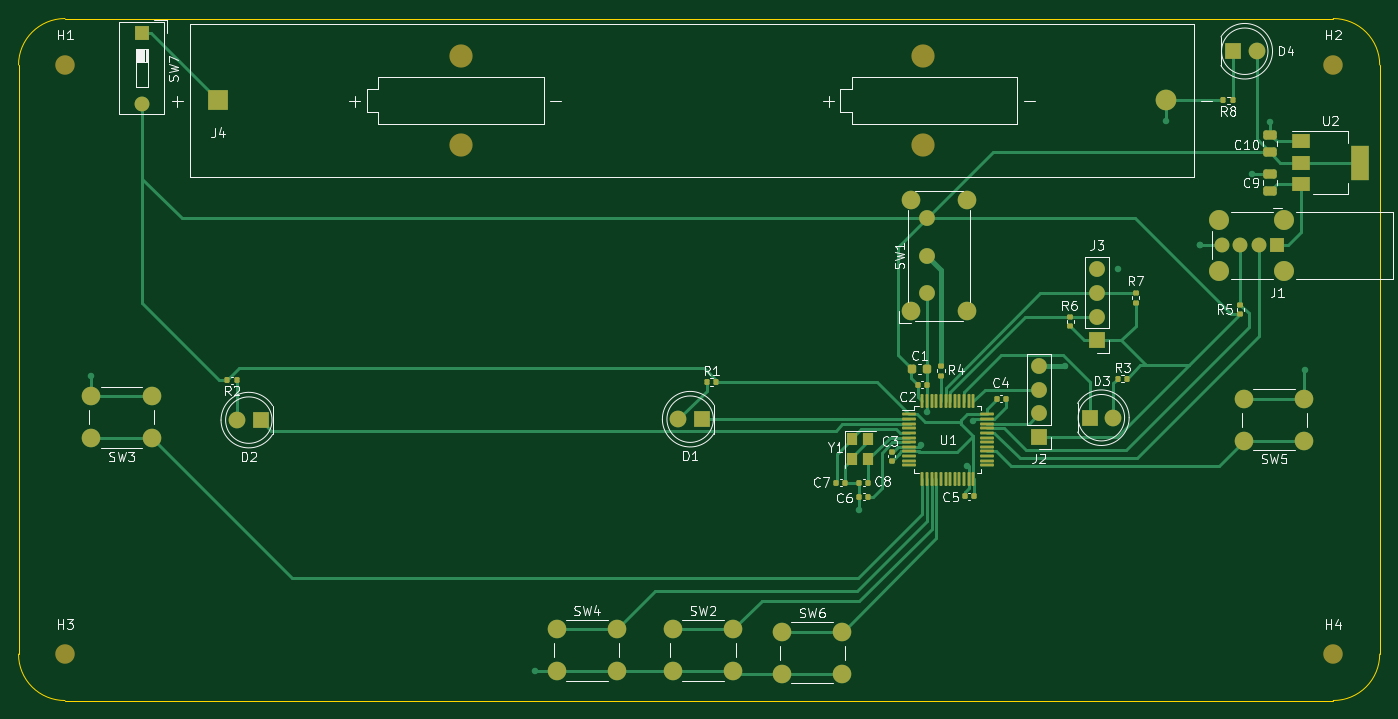
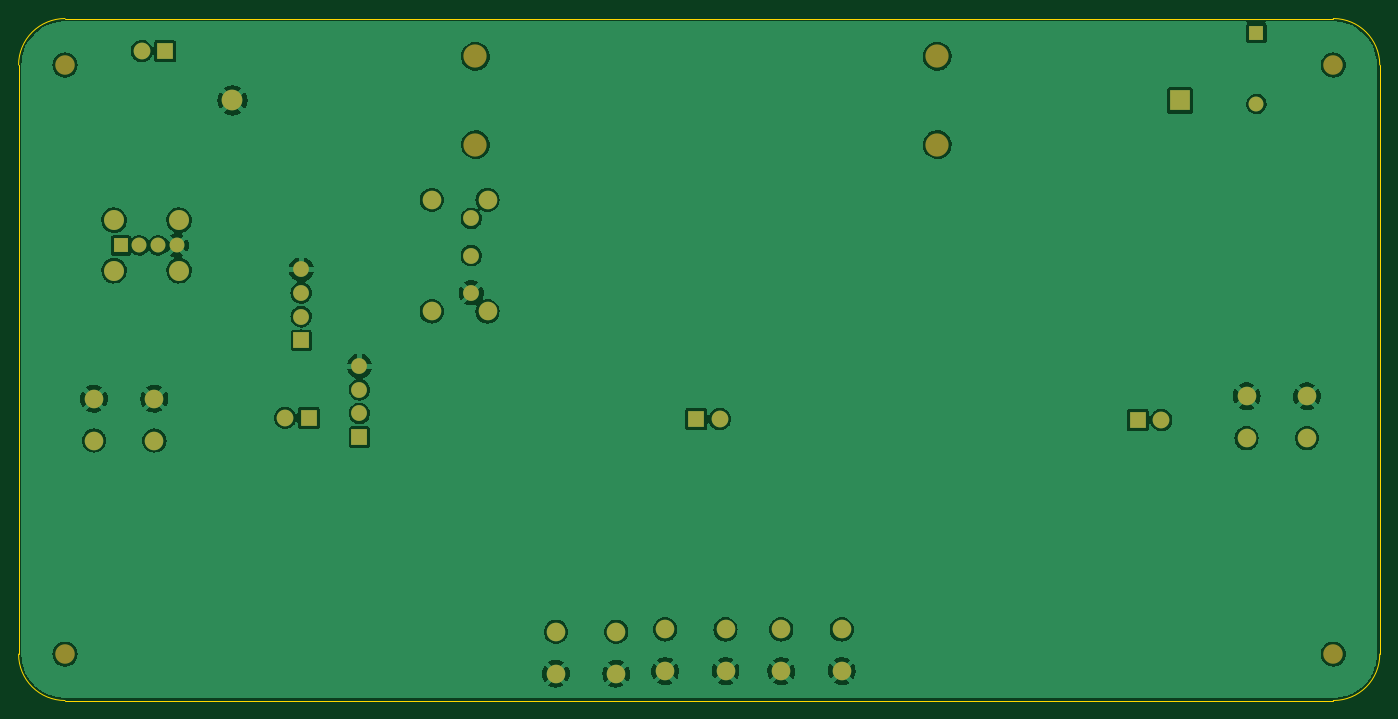
Circuit board: 9 layer files. Board 146.5 x 73.4 mm.
- bottom_copper: chess_clock_proj-B_Cu.gbr (158828 bytes)
- bottom_mask: chess_clock_proj-B_Mask.gbr (2859 bytes)
- paste: chess_clock_proj-B_Paste.gbr (463 bytes)
- bottom_silk: chess_clock_proj-B_Silkscreen.gbr (464 bytes)
- outline: chess_clock_proj-Edge_Cuts.gbr (1000 bytes)
- top_copper: chess_clock_proj-F_Cu.gbr (25657 bytes)
- top_mask: chess_clock_proj-F_Mask.gbr (7484 bytes)
- paste: chess_clock_proj-F_Paste.gbr (5078 bytes)
- top_silk: chess_clock_proj-F_Silkscreen.gbr (36374 bytes)

=== bottom_copper: chess_clock_proj-B_Cu.gbr (158828 bytes, source omitted) ===
=== bottom_mask: chess_clock_proj-B_Mask.gbr ===
%TF.GenerationSoftware,KiCad,Pcbnew,(6.0.5)*%
%TF.CreationDate,2022-08-19T06:06:55-03:00*%
%TF.ProjectId,chess_clock_proj,63686573-735f-4636-9c6f-636b5f70726f,v1.0*%
%TF.SameCoordinates,Original*%
%TF.FileFunction,Soldermask,Bot*%
%TF.FilePolarity,Negative*%
%FSLAX46Y46*%
G04 Gerber Fmt 4.6, Leading zero omitted, Abs format (unit mm)*
G04 Created by KiCad (PCBNEW (6.0.5)) date 2022-08-19 06:06:55*
%MOMM*%
%LPD*%
G01*
G04 APERTURE LIST*
%ADD10C,2.100000*%
%ADD11R,1.600000X1.600000*%
%ADD12O,1.600000X1.600000*%
%ADD13C,2.000000*%
%ADD14C,1.600000*%
%ADD15C,2.150000*%
%ADD16C,2.500000*%
%ADD17R,2.230000X2.230000*%
%ADD18C,2.230000*%
%ADD19R,1.800000X1.800000*%
%ADD20C,1.800000*%
%ADD21R,1.700000X1.700000*%
%ADD22O,1.700000X1.700000*%
%ADD23C,1.700000*%
G04 APERTURE END LIST*
D10*
%TO.C,H4*%
X216520000Y-125980000D03*
%TD*%
D11*
%TO.C,SW7*%
X88300000Y-59132500D03*
D12*
X88300000Y-66752500D03*
%TD*%
D13*
%TO.C,SW6*%
X157185000Y-123580000D03*
X163685000Y-123580000D03*
X157185000Y-128080000D03*
X163685000Y-128080000D03*
%TD*%
D10*
%TO.C,H1*%
X80020000Y-62580000D03*
%TD*%
D11*
%TO.C,J1*%
X210510000Y-82000000D03*
D14*
X208510000Y-82000000D03*
X206510000Y-82000000D03*
X204510000Y-82000000D03*
D15*
X211240000Y-79280000D03*
X204240000Y-84720000D03*
X204240000Y-79280000D03*
X211240000Y-84720000D03*
%TD*%
D13*
%TO.C,SW2*%
X145435000Y-123330000D03*
X151935000Y-123330000D03*
X151935000Y-127830000D03*
X145435000Y-127830000D03*
%TD*%
D16*
%TO.C,J4*%
X172350000Y-61650000D03*
X122650000Y-61650000D03*
X122650000Y-71150000D03*
X172350000Y-71150000D03*
D17*
X96500000Y-66400000D03*
D18*
X198500000Y-66400000D03*
%TD*%
D13*
%TO.C,SW4*%
X139435000Y-123330000D03*
X132935000Y-123330000D03*
X132935000Y-127830000D03*
X139435000Y-127830000D03*
%TD*%
D10*
%TO.C,H2*%
X216520000Y-62580000D03*
%TD*%
D19*
%TO.C,D4*%
X205725000Y-61100000D03*
D20*
X208265000Y-61100000D03*
%TD*%
D21*
%TO.C,J2*%
X184842500Y-102622500D03*
D22*
X184842500Y-100082500D03*
X184842500Y-97542500D03*
X184842500Y-95002500D03*
%TD*%
D21*
%TO.C,J3*%
X191100000Y-92200000D03*
D22*
X191100000Y-89660000D03*
X191100000Y-87120000D03*
X191100000Y-84580000D03*
%TD*%
D19*
%TO.C,D3*%
X190292500Y-100542500D03*
D20*
X192832500Y-100542500D03*
%TD*%
D13*
%TO.C,SW5*%
X206900000Y-103000000D03*
X213400000Y-103000000D03*
X213400000Y-98500000D03*
X206900000Y-98500000D03*
%TD*%
%TO.C,SW1*%
X177050000Y-77100000D03*
X171050000Y-89100000D03*
X177050000Y-89100000D03*
X171050000Y-77100000D03*
D23*
X172800000Y-87100000D03*
X172800000Y-83100000D03*
X172800000Y-79100000D03*
%TD*%
D19*
%TO.C,D2*%
X101075000Y-100800000D03*
D20*
X98535000Y-100800000D03*
%TD*%
D19*
%TO.C,D1*%
X148575000Y-100700000D03*
D20*
X146035000Y-100700000D03*
%TD*%
D10*
%TO.C,H3*%
X80020000Y-125980000D03*
%TD*%
D13*
%TO.C,SW3*%
X89360000Y-102750000D03*
X82860000Y-102750000D03*
X89360000Y-98250000D03*
X82860000Y-98250000D03*
%TD*%
M02*

=== paste: chess_clock_proj-B_Paste.gbr ===
%TF.GenerationSoftware,KiCad,Pcbnew,(6.0.5)*%
%TF.CreationDate,2022-08-19T06:06:55-03:00*%
%TF.ProjectId,chess_clock_proj,63686573-735f-4636-9c6f-636b5f70726f,v1.0*%
%TF.SameCoordinates,Original*%
%TF.FileFunction,Paste,Bot*%
%TF.FilePolarity,Positive*%
%FSLAX46Y46*%
G04 Gerber Fmt 4.6, Leading zero omitted, Abs format (unit mm)*
G04 Created by KiCad (PCBNEW (6.0.5)) date 2022-08-19 06:06:55*
%MOMM*%
%LPD*%
G01*
G04 APERTURE LIST*
G04 APERTURE END LIST*
M02*

=== bottom_silk: chess_clock_proj-B_Silkscreen.gbr ===
%TF.GenerationSoftware,KiCad,Pcbnew,(6.0.5)*%
%TF.CreationDate,2022-08-19T06:06:55-03:00*%
%TF.ProjectId,chess_clock_proj,63686573-735f-4636-9c6f-636b5f70726f,v1.0*%
%TF.SameCoordinates,Original*%
%TF.FileFunction,Legend,Bot*%
%TF.FilePolarity,Positive*%
%FSLAX46Y46*%
G04 Gerber Fmt 4.6, Leading zero omitted, Abs format (unit mm)*
G04 Created by KiCad (PCBNEW (6.0.5)) date 2022-08-19 06:06:55*
%MOMM*%
%LPD*%
G01*
G04 APERTURE LIST*
G04 APERTURE END LIST*
M02*

=== outline: chess_clock_proj-Edge_Cuts.gbr ===
%TF.GenerationSoftware,KiCad,Pcbnew,(6.0.5)*%
%TF.CreationDate,2022-08-19T06:06:55-03:00*%
%TF.ProjectId,chess_clock_proj,63686573-735f-4636-9c6f-636b5f70726f,v1.0*%
%TF.SameCoordinates,Original*%
%TF.FileFunction,Profile,NP*%
%FSLAX46Y46*%
G04 Gerber Fmt 4.6, Leading zero omitted, Abs format (unit mm)*
G04 Created by KiCad (PCBNEW (6.0.5)) date 2022-08-19 06:06:55*
%MOMM*%
%LPD*%
G01*
G04 APERTURE LIST*
%TA.AperFunction,Profile*%
%ADD10C,0.100000*%
%TD*%
G04 APERTURE END LIST*
D10*
X80020000Y-130980000D02*
X216520000Y-130980000D01*
X216520000Y-130980000D02*
G75*
G03*
X221520000Y-125980000I0J5000000D01*
G01*
X80020000Y-57580000D02*
G75*
G03*
X75020000Y-62580000I0J-5000000D01*
G01*
X221520000Y-125980000D02*
X221520000Y-62580000D01*
X75020000Y-125980000D02*
X75020000Y-62580000D01*
X221520000Y-62580000D02*
G75*
G03*
X216520000Y-57580000I-5000000J0D01*
G01*
X80020000Y-57580000D02*
X216520000Y-57580000D01*
X75020000Y-125980000D02*
G75*
G03*
X80020000Y-130980000I4980000J-20000D01*
G01*
M02*

=== top_copper: chess_clock_proj-F_Cu.gbr (25657 bytes, source omitted) ===
=== top_mask: chess_clock_proj-F_Mask.gbr (7484 bytes, source omitted) ===
=== paste: chess_clock_proj-F_Paste.gbr ===
%TF.GenerationSoftware,KiCad,Pcbnew,(6.0.5)*%
%TF.CreationDate,2022-08-19T06:06:55-03:00*%
%TF.ProjectId,chess_clock_proj,63686573-735f-4636-9c6f-636b5f70726f,v1.0*%
%TF.SameCoordinates,Original*%
%TF.FileFunction,Paste,Top*%
%TF.FilePolarity,Positive*%
%FSLAX46Y46*%
G04 Gerber Fmt 4.6, Leading zero omitted, Abs format (unit mm)*
G04 Created by KiCad (PCBNEW (6.0.5)) date 2022-08-19 06:06:55*
%MOMM*%
%LPD*%
G01*
G04 APERTURE LIST*
G04 Aperture macros list*
%AMRoundRect*
0 Rectangle with rounded corners*
0 $1 Rounding radius*
0 $2 $3 $4 $5 $6 $7 $8 $9 X,Y pos of 4 corners*
0 Add a 4 corners polygon primitive as box body*
4,1,4,$2,$3,$4,$5,$6,$7,$8,$9,$2,$3,0*
0 Add four circle primitives for the rounded corners*
1,1,$1+$1,$2,$3*
1,1,$1+$1,$4,$5*
1,1,$1+$1,$6,$7*
1,1,$1+$1,$8,$9*
0 Add four rect primitives between the rounded corners*
20,1,$1+$1,$2,$3,$4,$5,0*
20,1,$1+$1,$4,$5,$6,$7,0*
20,1,$1+$1,$6,$7,$8,$9,0*
20,1,$1+$1,$8,$9,$2,$3,0*%
G04 Aperture macros list end*
%ADD10RoundRect,0.135000X0.135000X0.185000X-0.135000X0.185000X-0.135000X-0.185000X0.135000X-0.185000X0*%
%ADD11RoundRect,0.140000X0.170000X-0.140000X0.170000X0.140000X-0.170000X0.140000X-0.170000X-0.140000X0*%
%ADD12RoundRect,0.225000X-0.225000X-0.250000X0.225000X-0.250000X0.225000X0.250000X-0.225000X0.250000X0*%
%ADD13RoundRect,0.135000X-0.185000X0.135000X-0.185000X-0.135000X0.185000X-0.135000X0.185000X0.135000X0*%
%ADD14RoundRect,0.135000X-0.135000X-0.185000X0.135000X-0.185000X0.135000X0.185000X-0.135000X0.185000X0*%
%ADD15RoundRect,0.250000X0.475000X-0.250000X0.475000X0.250000X-0.475000X0.250000X-0.475000X-0.250000X0*%
%ADD16R,2.000000X1.500000*%
%ADD17R,2.000000X3.800000*%
%ADD18RoundRect,0.135000X0.185000X-0.135000X0.185000X0.135000X-0.185000X0.135000X-0.185000X-0.135000X0*%
%ADD19RoundRect,0.075000X-0.662500X-0.075000X0.662500X-0.075000X0.662500X0.075000X-0.662500X0.075000X0*%
%ADD20RoundRect,0.075000X-0.075000X-0.662500X0.075000X-0.662500X0.075000X0.662500X-0.075000X0.662500X0*%
%ADD21RoundRect,0.140000X-0.140000X-0.170000X0.140000X-0.170000X0.140000X0.170000X-0.140000X0.170000X0*%
%ADD22R,1.200000X1.400000*%
%ADD23RoundRect,0.140000X0.140000X0.170000X-0.140000X0.170000X-0.140000X-0.170000X0.140000X-0.170000X0*%
G04 APERTURE END LIST*
D10*
%TO.C,R8*%
X205710000Y-66400000D03*
X204690000Y-66400000D03*
%TD*%
D11*
%TO.C,C3*%
X169000000Y-105180000D03*
X169000000Y-104220000D03*
%TD*%
D12*
%TO.C,C1*%
X171225000Y-95300000D03*
X172775000Y-95300000D03*
%TD*%
D13*
%TO.C,R4*%
X174300000Y-94990000D03*
X174300000Y-96010000D03*
%TD*%
D14*
%TO.C,R1*%
X149090000Y-96700000D03*
X150110000Y-96700000D03*
%TD*%
D15*
%TO.C,C9*%
X209710000Y-76180000D03*
X209710000Y-74280000D03*
%TD*%
D10*
%TO.C,R2*%
X98510000Y-96500000D03*
X97490000Y-96500000D03*
%TD*%
D15*
%TO.C,C10*%
X209710000Y-71980000D03*
X209710000Y-70080000D03*
%TD*%
D16*
%TO.C,U2*%
X213050000Y-70800000D03*
D17*
X219350000Y-73100000D03*
D16*
X213050000Y-73100000D03*
X213050000Y-75400000D03*
%TD*%
D18*
%TO.C,R5*%
X206500000Y-89410000D03*
X206500000Y-88390000D03*
%TD*%
D19*
%TO.C,U1*%
X170880000Y-100172500D03*
X170880000Y-100672500D03*
X170880000Y-101172500D03*
X170880000Y-101672500D03*
X170880000Y-102172500D03*
X170880000Y-102672500D03*
X170880000Y-103172500D03*
X170880000Y-103672500D03*
X170880000Y-104172500D03*
X170880000Y-104672500D03*
X170880000Y-105172500D03*
X170880000Y-105672500D03*
D20*
X172292500Y-107085000D03*
X172792500Y-107085000D03*
X173292500Y-107085000D03*
X173792500Y-107085000D03*
X174292500Y-107085000D03*
X174792500Y-107085000D03*
X175292500Y-107085000D03*
X175792500Y-107085000D03*
X176292500Y-107085000D03*
X176792500Y-107085000D03*
X177292500Y-107085000D03*
X177792500Y-107085000D03*
D19*
X179205000Y-105672500D03*
X179205000Y-105172500D03*
X179205000Y-104672500D03*
X179205000Y-104172500D03*
X179205000Y-103672500D03*
X179205000Y-103172500D03*
X179205000Y-102672500D03*
X179205000Y-102172500D03*
X179205000Y-101672500D03*
X179205000Y-101172500D03*
X179205000Y-100672500D03*
X179205000Y-100172500D03*
D20*
X177792500Y-98760000D03*
X177292500Y-98760000D03*
X176792500Y-98760000D03*
X176292500Y-98760000D03*
X175792500Y-98760000D03*
X175292500Y-98760000D03*
X174792500Y-98760000D03*
X174292500Y-98760000D03*
X173792500Y-98760000D03*
X173292500Y-98760000D03*
X172792500Y-98760000D03*
X172292500Y-98760000D03*
%TD*%
D21*
%TO.C,C2*%
X171820000Y-97000000D03*
X172780000Y-97000000D03*
%TD*%
D14*
%TO.C,R3*%
X193332500Y-96322500D03*
X194352500Y-96322500D03*
%TD*%
D21*
%TO.C,C4*%
X180320000Y-98500000D03*
X181280000Y-98500000D03*
%TD*%
D22*
%TO.C,Y1*%
X164762500Y-102822500D03*
X164762500Y-105022500D03*
X166462500Y-105022500D03*
X166462500Y-102822500D03*
%TD*%
D23*
%TO.C,C6*%
X166452500Y-109032500D03*
X165492500Y-109032500D03*
%TD*%
%TO.C,C5*%
X177812500Y-109000000D03*
X176852500Y-109000000D03*
%TD*%
D13*
%TO.C,R6*%
X188210000Y-89670000D03*
X188210000Y-90690000D03*
%TD*%
D21*
%TO.C,C7*%
X163052500Y-107522500D03*
X164012500Y-107522500D03*
%TD*%
D23*
%TO.C,C8*%
X166462500Y-107522500D03*
X165502500Y-107522500D03*
%TD*%
D13*
%TO.C,R7*%
X195247500Y-87137500D03*
X195247500Y-88157500D03*
%TD*%
M02*

=== top_silk: chess_clock_proj-F_Silkscreen.gbr (36374 bytes, source omitted) ===
